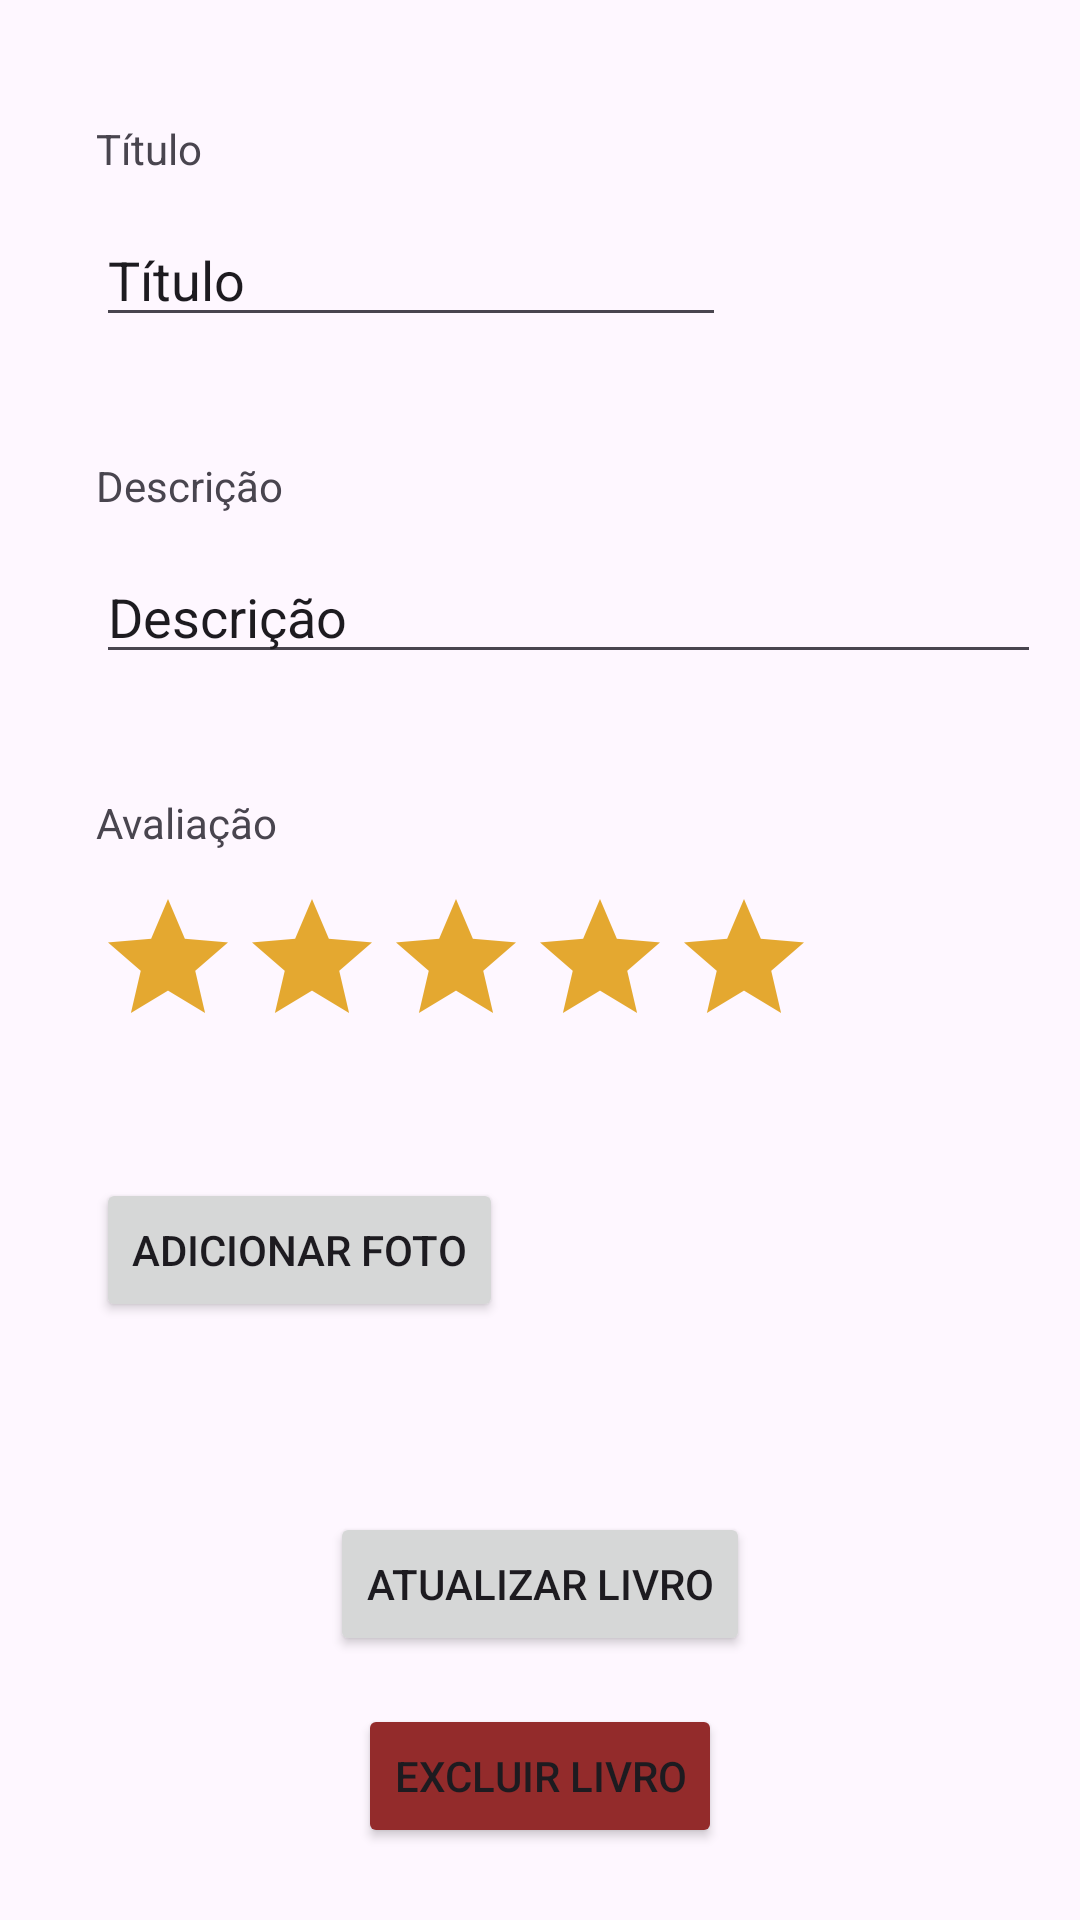

This screen was rendered from an Android layout file. Write that file and the resources it references.
<!-- AndroidManifest.xml: application theme Theme.CaliopeLib -->
<!-- res/layout/fragment_livro_detalhe.xml -->
<?xml version="1.0" encoding="utf-8"?>
<androidx.constraintlayout.widget.ConstraintLayout xmlns:android="http://schemas.android.com/apk/res/android"
xmlns:app="http://schemas.android.com/apk/res-auto"
xmlns:tools="http://schemas.android.com/tools"
android:layout_width="match_parent"
android:layout_height="match_parent"
tools:context=".activities.LivroDetalheFragment">

<TextView
    android:id="@+id/newTituloTextView"
    android:layout_width="wrap_content"
    android:layout_height="wrap_content"
    android:layout_marginStart="32dp"
    android:layout_marginTop="40dp"
    android:text="@string/tituloTextView_label"
    app:layout_constraintStart_toStartOf="parent"
    app:layout_constraintTop_toTopOf="parent" />

<EditText
    android:id="@+id/newTituloEditText"
    android:layout_width="wrap_content"
    android:layout_height="wrap_content"
    android:layout_marginStart="32dp"
    android:layout_marginTop="12dp"
    android:ems="10"
    android:inputType="text"
    android:text="@string/tituloEditText_placeholder"
    app:layout_constraintStart_toStartOf="parent"
    app:layout_constraintTop_toBottomOf="@+id/newTituloTextView" />

<TextView
    android:id="@+id/newDescricaoTextView"
    android:layout_width="wrap_content"
    android:layout_height="wrap_content"
    android:layout_marginStart="32dp"
    android:layout_marginTop="40dp"
    android:text="@string/descricaoTextView_label"
    app:layout_constraintStart_toStartOf="parent"
    app:layout_constraintTop_toBottomOf="@+id/newTituloEditText" />

<EditText
    android:id="@+id/newDescricaoEditText"
    android:layout_width="wrap_content"
    android:layout_height="wrap_content"
    android:layout_marginStart="32dp"
    android:layout_marginTop="12dp"
    android:ems="15"
    android:gravity="start|top"
    android:inputType="textMultiLine"
    android:maxLength="100"
    android:text="@string/descricaoEditText_placeholder"
    app:layout_constraintStart_toStartOf="parent"
    app:layout_constraintTop_toBottomOf="@+id/newDescricaoTextView" />

<RatingBar
    android:id="@+id/newRatingBar"
    android:layout_width="wrap_content"
    android:layout_height="wrap_content"
    android:layout_marginStart="32dp"
    android:layout_marginTop="12dp"
    android:progressBackgroundTint="@color/orange"
    app:layout_constraintStart_toStartOf="parent"
    app:layout_constraintTop_toBottomOf="@+id/newAvaliacaoTextView" />

<TextView
    android:id="@+id/newAvaliacaoTextView"
    android:layout_width="wrap_content"
    android:layout_height="wrap_content"
    android:layout_marginStart="32dp"
    android:layout_marginTop="40dp"
    android:text="@string/avaliacaoTextView_label"
    app:layout_constraintStart_toStartOf="parent"
    app:layout_constraintTop_toBottomOf="@+id/newDescricaoEditText" />

<Button
    android:id="@+id/newAddFotoButton"
    android:layout_width="wrap_content"
    android:layout_height="wrap_content"
    android:layout_marginStart="32dp"
    android:layout_marginTop="40dp"
    android:text="@string/addFotoButton_text"
    app:layout_constraintStart_toStartOf="parent"
    app:layout_constraintTop_toBottomOf="@+id/newRatingBar" />

    <Button
        android:id="@+id/atualizarLivroButton"
        android:layout_width="wrap_content"
        android:layout_height="wrap_content"
        android:layout_marginBottom="88dp"
        android:text="@string/atualizarLivroButton_text"
        app:layout_constraintBottom_toBottomOf="parent"
        app:layout_constraintEnd_toEndOf="parent"
        app:layout_constraintStart_toStartOf="parent" />

    <Button
        android:id="@+id/excluirLivroButton"
        android:layout_width="wrap_content"
        android:layout_height="wrap_content"
        android:layout_marginTop="16dp"
        android:text="@string/excluirLivroButton_text"
        android:backgroundTint="@color/red"
        app:layout_constraintEnd_toEndOf="parent"
        app:layout_constraintStart_toStartOf="parent"
        app:layout_constraintTop_toBottomOf="@+id/atualizarLivroButton" />

</androidx.constraintlayout.widget.ConstraintLayout>
<!-- resources referenced by this layout -->
<resources>
  <color name="orange">#E4A830</color>
  <color name="red">#932B2B</color>
  <string name="addFotoButton_text">Adicionar foto</string>
  <string name="atualizarLivroButton_text">Atualizar livro</string>
  <string name="avaliacaoTextView_label">Avaliação</string>
  <string name="descricaoEditText_placeholder">Descrição</string>
  <string name="descricaoTextView_label">Descrição</string>
  <string name="excluirLivroButton_text">Excluir livro</string>
  <string name="tituloEditText_placeholder">Título</string>
  <string name="tituloTextView_label">Título</string>
  <style name="Theme.CaliopeLib" parent="Base.Theme.CaliopeLib" />
  <style name="Base.Theme.CaliopeLib" parent="Theme.Material3.DayNight.NoActionBar">
          
          
      </style>
</resources>
